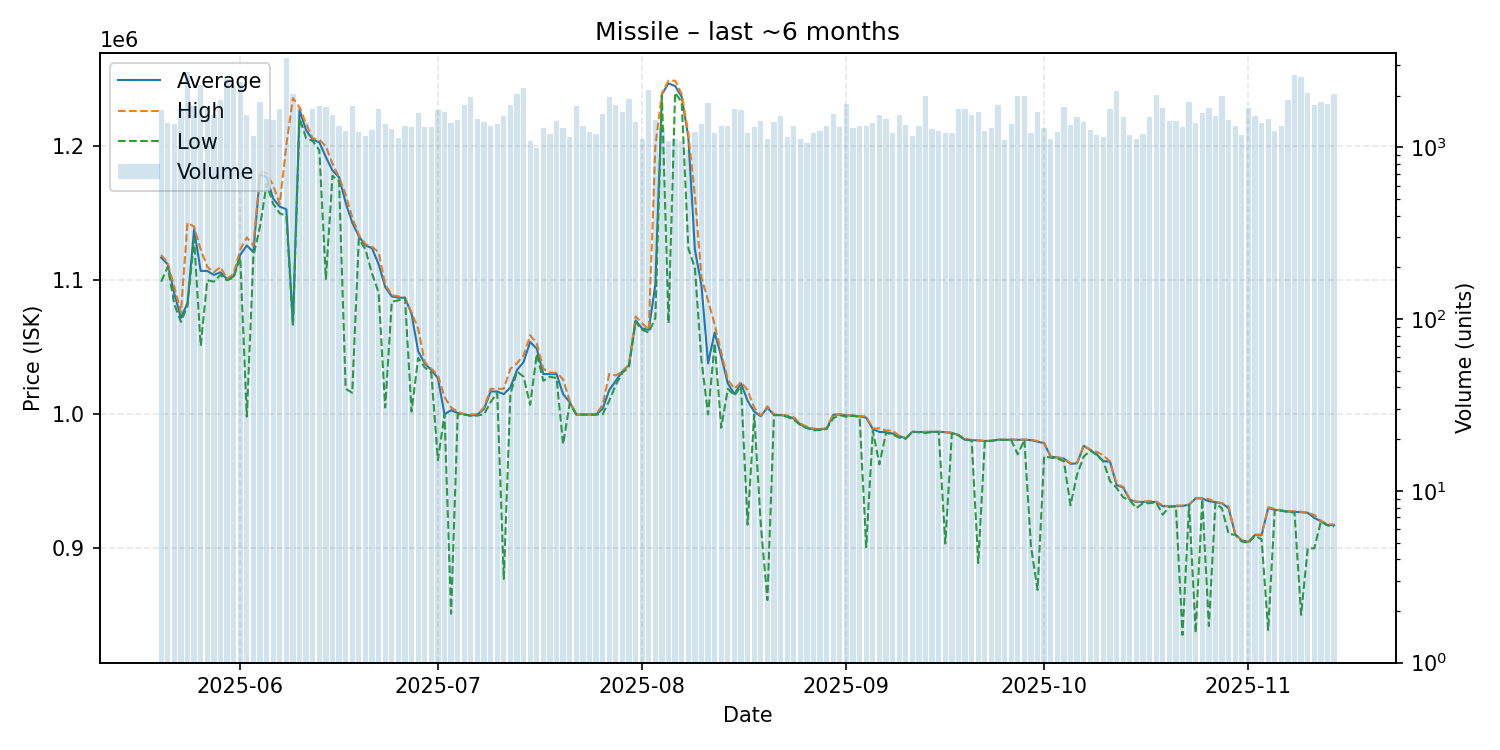

The file beside this chart, header and first rows:
date, average, highest, lowest, order_count, volume
2025-05-20, 1117000, 1119000, 1099000, 585, 1660
2025-05-21, 1112000, 1113000, 1110000, 548, 1383
2025-05-22, 1090000, 1095000, 1082000, 538, 1361
2025-05-23, 1072000, 1076000, 1069000, 638, 1705
2025-05-24, 1083000, 1143000, 1081000, 761, 2753
2025-05-25, 1138000, 1140000, 1131000, 669, 1740
2025-05-26, 1107000, 1123000, 1051000, 604, 2306
2025-05-27, 1107000, 1110000, 1100000, 576, 1677
2025-05-28, 1104000, 1106000, 1099000, 611, 1548
2025-05-29, 1106000, 1110000, 1104000, 611, 1877
2025-05-30, 1101000, 1101000, 1100000, 702, 2502
2025-05-31, 1103000, 1105000, 1102000, 791, 2292
2025-06-01, 1119000, 1123000, 1117000, 821, 2393
2025-06-02, 1126000, 1132000, 998200, 642, 1550
2025-06-03, 1121000, 1126000, 1118000, 591, 1166
2025-06-04, 1179000, 1181000, 1140000, 662, 1849
2025-06-05, 1177000, 1180000, 1172000, 641, 1457
2025-06-06, 1161000, 1171000, 1157000, 664, 1435
2025-06-07, 1155000, 1157000, 1150000, 759, 1668
2025-06-08, 1153000, 1201000, 1148000, 880, 3333
2025-06-09, 1067000, 1236000, 1066000, 587, 2035
2025-06-10, 1227000, 1229000, 1221000, 614, 1718
2025-06-11, 1212000, 1217000, 1206000, 570, 1410
2025-06-12, 1205000, 1206000, 1204000, 556, 1676
2025-06-13, 1203000, 1205000, 1197000, 644, 1754
2025-06-14, 1192000, 1200000, 1101000, 679, 1723
2025-06-15, 1182000, 1187000, 1178000, 665, 1535
2025-06-16, 1177000, 1177000, 1174000, 546, 1339
2025-06-17, 1158000, 1164000, 1019000, 527, 1250
2025-06-18, 1143000, 1147000, 1016000, 486, 1748
2025-06-19, 1133000, 1134000, 1131000, 575, 1227
2025-06-20, 1126000, 1127000, 1123000, 578, 1166
2025-06-21, 1124000, 1125000, 1105000, 619, 1261
2025-06-22, 1112000, 1121000, 1091000, 651, 1676
2025-06-23, 1095000, 1097000, 1005000, 552, 1373
2025-06-24, 1088000, 1089000, 1084000, 595, 1279
2025-06-25, 1087000, 1088000, 1085000, 502, 1138
2025-06-26, 1087000, 1087000, 1087000, 593, 1334
2025-06-27, 1075000, 1076000, 1002000, 542, 1316
2025-06-28, 1047000, 1064000, 1042000, 671, 1593
2025-06-29, 1038000, 1039000, 1035000, 609, 1317
2025-06-30, 1033000, 1034000, 1031000, 499, 1307
2025-07-01, 1027000, 1029000, 965700, 547, 1641
2025-07-02, 1000000, 1013000, 1000000, 556, 1610
2025-07-03, 1003000, 1005000, 851100, 648, 1383
2025-07-04, 1001000, 1002000, 1000000, 557, 1440
2025-07-05, 999900, 1000000, 999800, 714, 1766
2025-07-06, 999000, 999800, 998800, 687, 1970
2025-07-07, 999800, 1000000, 999000, 611, 1468
2025-07-08, 1004000, 1005000, 1000000, 545, 1411
2025-07-09, 1017000, 1019000, 1009000, 469, 1334
2025-07-10, 1017000, 1019000, 1016000, 605, 1375
2025-07-11, 1015000, 1019000, 877100, 562, 1519
2025-07-12, 1020000, 1034000, 1015000, 655, 1772
2025-07-13, 1033000, 1038000, 1032000, 672, 2043
2025-07-14, 1039000, 1044000, 1028000, 561, 2226
2025-07-15, 1054000, 1059000, 1007000, 555, 1091
2025-07-16, 1049000, 1053000, 1045000, 411, 989
2025-07-17, 1030000, 1034000, 1025000, 533, 1299
2025-07-18, 1030000, 1031000, 1028000, 494, 1203
... 119 more rows
